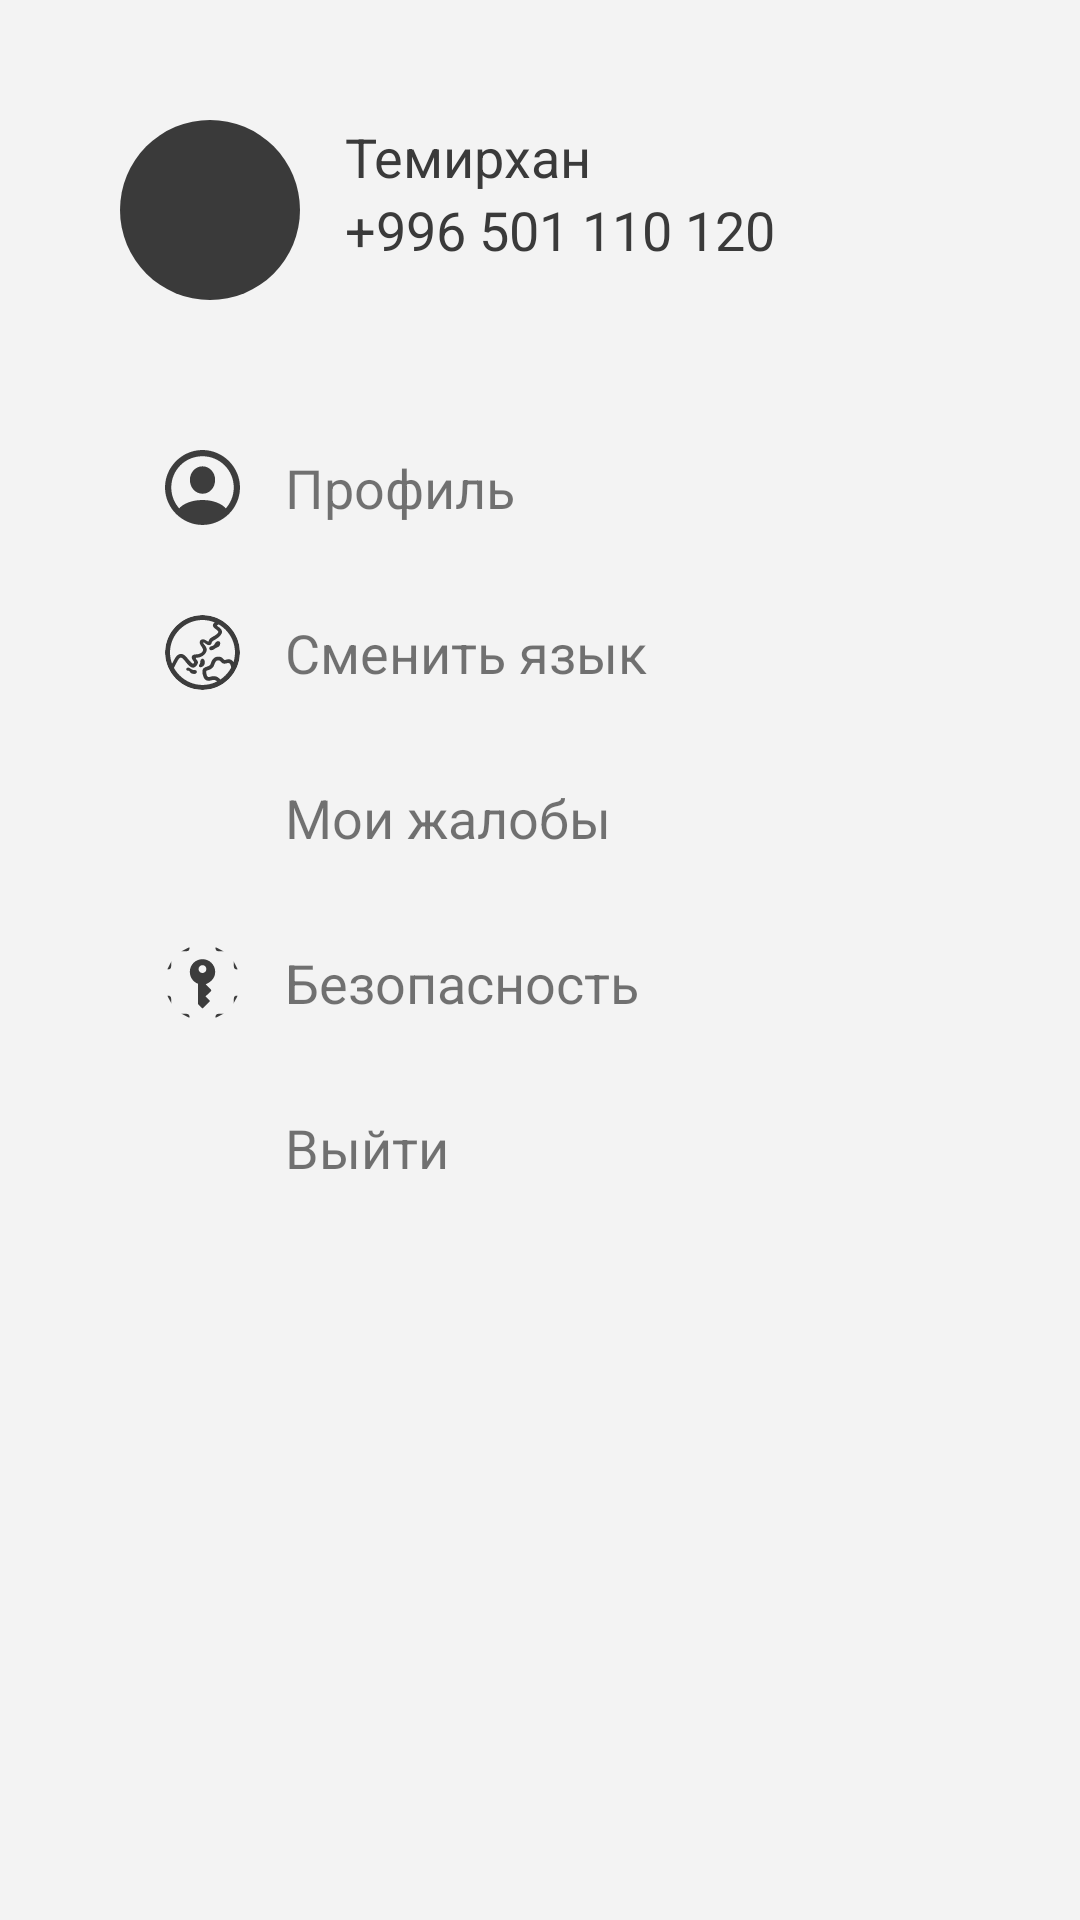

Write the Android layout XML for this screen, with the resource values it uses.
<!-- AndroidManifest.xml: application theme Theme.CityReport -->
<!-- res/layout/fragment_profile.xml -->
<?xml version="1.0" encoding="utf-8"?>
<androidx.constraintlayout.widget.ConstraintLayout xmlns:android="http://schemas.android.com/apk/res/android"
    xmlns:tools="http://schemas.android.com/tools"
    android:layout_width="match_parent"
    android:layout_height="match_parent"
    android:background="@color/background"
    xmlns:app="http://schemas.android.com/apk/res-auto"
    tools:context=".ui.fragments.profile.ProfileFragment">

    <ScrollView
        android:layout_width="match_parent"
        android:layout_height="0dp"
        app:layout_constraintBottom_toBottomOf="parent"
        app:layout_constraintEnd_toEndOf="parent"
        app:layout_constraintStart_toStartOf="parent"
        app:layout_constraintTop_toTopOf="parent">

        <LinearLayout
            android:layout_width="match_parent"
            android:layout_height="wrap_content"
            android:orientation="vertical"
            android:padding="40dp">

            <LinearLayout
                android:layout_width="match_parent"
                android:layout_height="wrap_content">
                <ImageView
                    android:id="@+id/imageView"
                    android:layout_width="60dp"
                    android:layout_height="60dp"
                    android:background="@drawable/bg_circle"
                    android:backgroundTint="@color/gray"
                    app:layout_constraintStart_toStartOf="parent"
                    app:layout_constraintTop_toTopOf="parent" />

                <LinearLayout
                    android:layout_width="wrap_content"
                    android:layout_height="wrap_content"
                    android:orientation="vertical">
                    <TextView
                        android:layout_width="wrap_content"
                        android:layout_height="wrap_content"
                        android:text="Темирхан"
                        android:layout_marginStart="15dp"
                        android:textSize="18sp"
                        android:layout_gravity="start"
                        android:textColor="@color/gray"
                        app:layout_constraintBottom_toBottomOf="@+id/imageView"
                        app:layout_constraintStart_toEndOf="@+id/imageView"
                        app:layout_constraintTop_toTopOf="@+id/imageView" />
                    <TextView
                        android:layout_width="wrap_content"
                        android:layout_height="wrap_content"
                        android:text="+996 501 110 120"
                        android:layout_marginStart="15dp"
                        android:textSize="18sp"
                        android:layout_gravity="start"
                        android:textColor="@color/gray"
                        app:layout_constraintBottom_toBottomOf="@+id/imageView"
                        app:layout_constraintStart_toEndOf="@+id/imageView"
                        app:layout_constraintTop_toTopOf="@+id/imageView" />
                </LinearLayout>

            </LinearLayout>

            <LinearLayout
                android:id="@+id/b1"
                android:layout_width="match_parent"
                android:layout_height="wrap_content"
                android:padding="15dp"
                android:layout_marginTop="35dp">
                <ImageView
                    android:layout_width="25dp"
                    android:layout_height="25dp"
                    android:src="@drawable/ic_person"
                    android:background="@drawable/ic_person"
                    android:clipToOutline="true"
                    app:tint="@color/black" />

                <TextView
                    android:layout_width="wrap_content"
                    android:layout_height="wrap_content"
                    android:text="Профиль"
                    android:layout_gravity="center"
                    android:layout_marginStart="15dp"
                    android:textSize="18sp" />
            </LinearLayout>

            <LinearLayout
                android:id="@+id/b2"
                android:layout_width="match_parent"
                android:layout_height="wrap_content"
                android:padding="15dp">
                <ImageView
                    android:layout_width="25dp"
                    android:layout_height="25dp"
                    android:src="@drawable/ic_globe"
                    android:background="@drawable/bg_circle"
                    android:clipToOutline="true"
                    app:tint="@color/black" />

                <TextView
                    android:layout_width="wrap_content"
                    android:layout_height="wrap_content"
                    android:text="Сменить язык"
                    android:layout_gravity="center"
                    android:layout_marginStart="15dp"
                    android:textSize="18sp" />
            </LinearLayout>

            <LinearLayout
                android:id="@+id/b3"
                android:layout_width="match_parent"
                android:layout_height="wrap_content"
                android:padding="15dp">
                <ImageView
                    android:layout_width="25dp"
                    android:layout_height="25dp"
                    android:background="@drawable/bg_circle"
                    android:src="@drawable/ic_list"
                    android:clipToOutline="true"
                    app:tint="@color/black" />

                <TextView
                    android:layout_width="wrap_content"
                    android:layout_height="wrap_content"
                    android:text="Мои жалобы"
                    android:layout_gravity="center"
                    android:layout_marginStart="15dp"
                    android:textSize="18sp" />
            </LinearLayout>

            <LinearLayout
                android:id="@+id/b4"
                android:layout_width="match_parent"
                android:layout_height="wrap_content"
                android:padding="15dp">
                <ImageView
                    android:layout_width="25dp"
                    android:layout_height="25dp"
                    android:background="@drawable/bg_circle"
                    android:src="@drawable/ic_key"
                    android:clipToOutline="true"
                    app:tint="@color/black" />

                <TextView
                    android:layout_width="wrap_content"
                    android:layout_height="wrap_content"
                    android:text="Безопасность"
                    android:layout_gravity="center"
                    android:layout_marginStart="15dp"
                    android:textSize="18sp" />
            </LinearLayout>

            <LinearLayout
                android:id="@+id/logoutButton"
                android:layout_width="match_parent"
                android:layout_height="wrap_content"
                android:padding="15dp">
                <ImageView
                    android:layout_width="25dp"
                    android:layout_height="25dp"
                    android:background="@drawable/bg_circle"
                    android:src="@drawable/ic_door"
                    android:clipToOutline="true"
                    app:tint="#DD1010" />

                <TextView
                    android:layout_width="wrap_content"
                    android:layout_height="wrap_content"
                    android:text="Выйти"
                    android:layout_gravity="center"
                    android:layout_marginStart="15dp"
                    android:textSize="18sp" />
            </LinearLayout>

        </LinearLayout>
    </ScrollView>

</androidx.constraintlayout.widget.ConstraintLayout>
<!-- resources referenced by this layout -->
<resources>
  <color name="background">#F3F3F3</color>
  <color name="black">#191919</color>
  <color name="gray">#3A3A3A</color>
  <!-- drawable bg_circle (drawable) -->
  <?xml version="1.0" encoding="utf-8"?>
  <shape xmlns:android="http://schemas.android.com/apk/res/android"
      android:innerRadius="0dp"
      android:shape="oval"
      android:thicknessRatio="1.9"
      android:useLevel="false" >
  
  </shape>
  <!-- drawable ic_globe: vector/xml drawable (drawable, 3508 chars, omitted) -->
  <!-- drawable ic_key: vector/xml drawable (drawable, 2161 chars, omitted) -->
  <!-- drawable ic_person (drawable) -->
  <vector xmlns:android="http://schemas.android.com/apk/res/android"
      android:width="19.922dp"
      android:height="19.932dp"
      android:viewportWidth="19.922"
      android:viewportHeight="19.932">
    <path
        android:fillColor="#FF000000"
        android:pathData="M0,0h19.922v19.932h-19.922z"
        android:strokeAlpha="0"
        android:fillAlpha="0"/>
    <path
        android:pathData="M9.961,19.922C15.41,19.922 19.922,15.4 19.922,9.961C19.922,4.512 15.4,0 9.951,0C4.512,0 0,4.512 0,9.961C0,15.4 4.521,19.922 9.961,19.922ZM9.961,18.262C5.352,18.262 1.67,14.57 1.67,9.961C1.67,5.352 5.342,1.66 9.951,1.66C14.561,1.66 18.262,5.352 18.262,9.961C18.262,14.57 14.57,18.262 9.961,18.262ZM16.641,16.396L16.611,16.289C16.133,14.854 13.555,13.281 9.961,13.281C6.377,13.281 3.799,14.854 3.311,16.279L3.281,16.396C5.039,18.135 8.057,19.15 9.961,19.15C11.875,19.15 14.863,18.145 16.641,16.396ZM9.961,11.621C11.846,11.641 13.311,10.039 13.311,7.939C13.311,5.967 11.836,4.336 9.961,4.336C8.086,4.336 6.602,5.967 6.611,7.939C6.621,10.039 8.086,11.602 9.961,11.621Z"
        android:fillColor="#ffffff"
        android:fillAlpha="0.85"/>
  </vector>
  <style name="Theme.CityReport" parent="Theme.MaterialComponents.DayNight.NoActionBar">
          
          <item name="colorPrimary">@color/primaryColor</item>
          <item name="colorPrimaryVariant">@color/primaryColor</item>
          <item name="colorOnPrimary">@color/white</item>
          
          <item name="colorSecondary">@color/primaryColor</item>
          <item name="colorSecondaryVariant">@color/primaryColor</item>
          <item name="colorOnSecondary">@color/black</item>
          
          <item name="android:statusBarColor" tools:targetApi="l">?attr/colorPrimaryVariant</item>
          
      </style>
  <color name="primaryColor">#86a581</color>
  <color name="white">#FFFFFFFF</color>
</resources>
